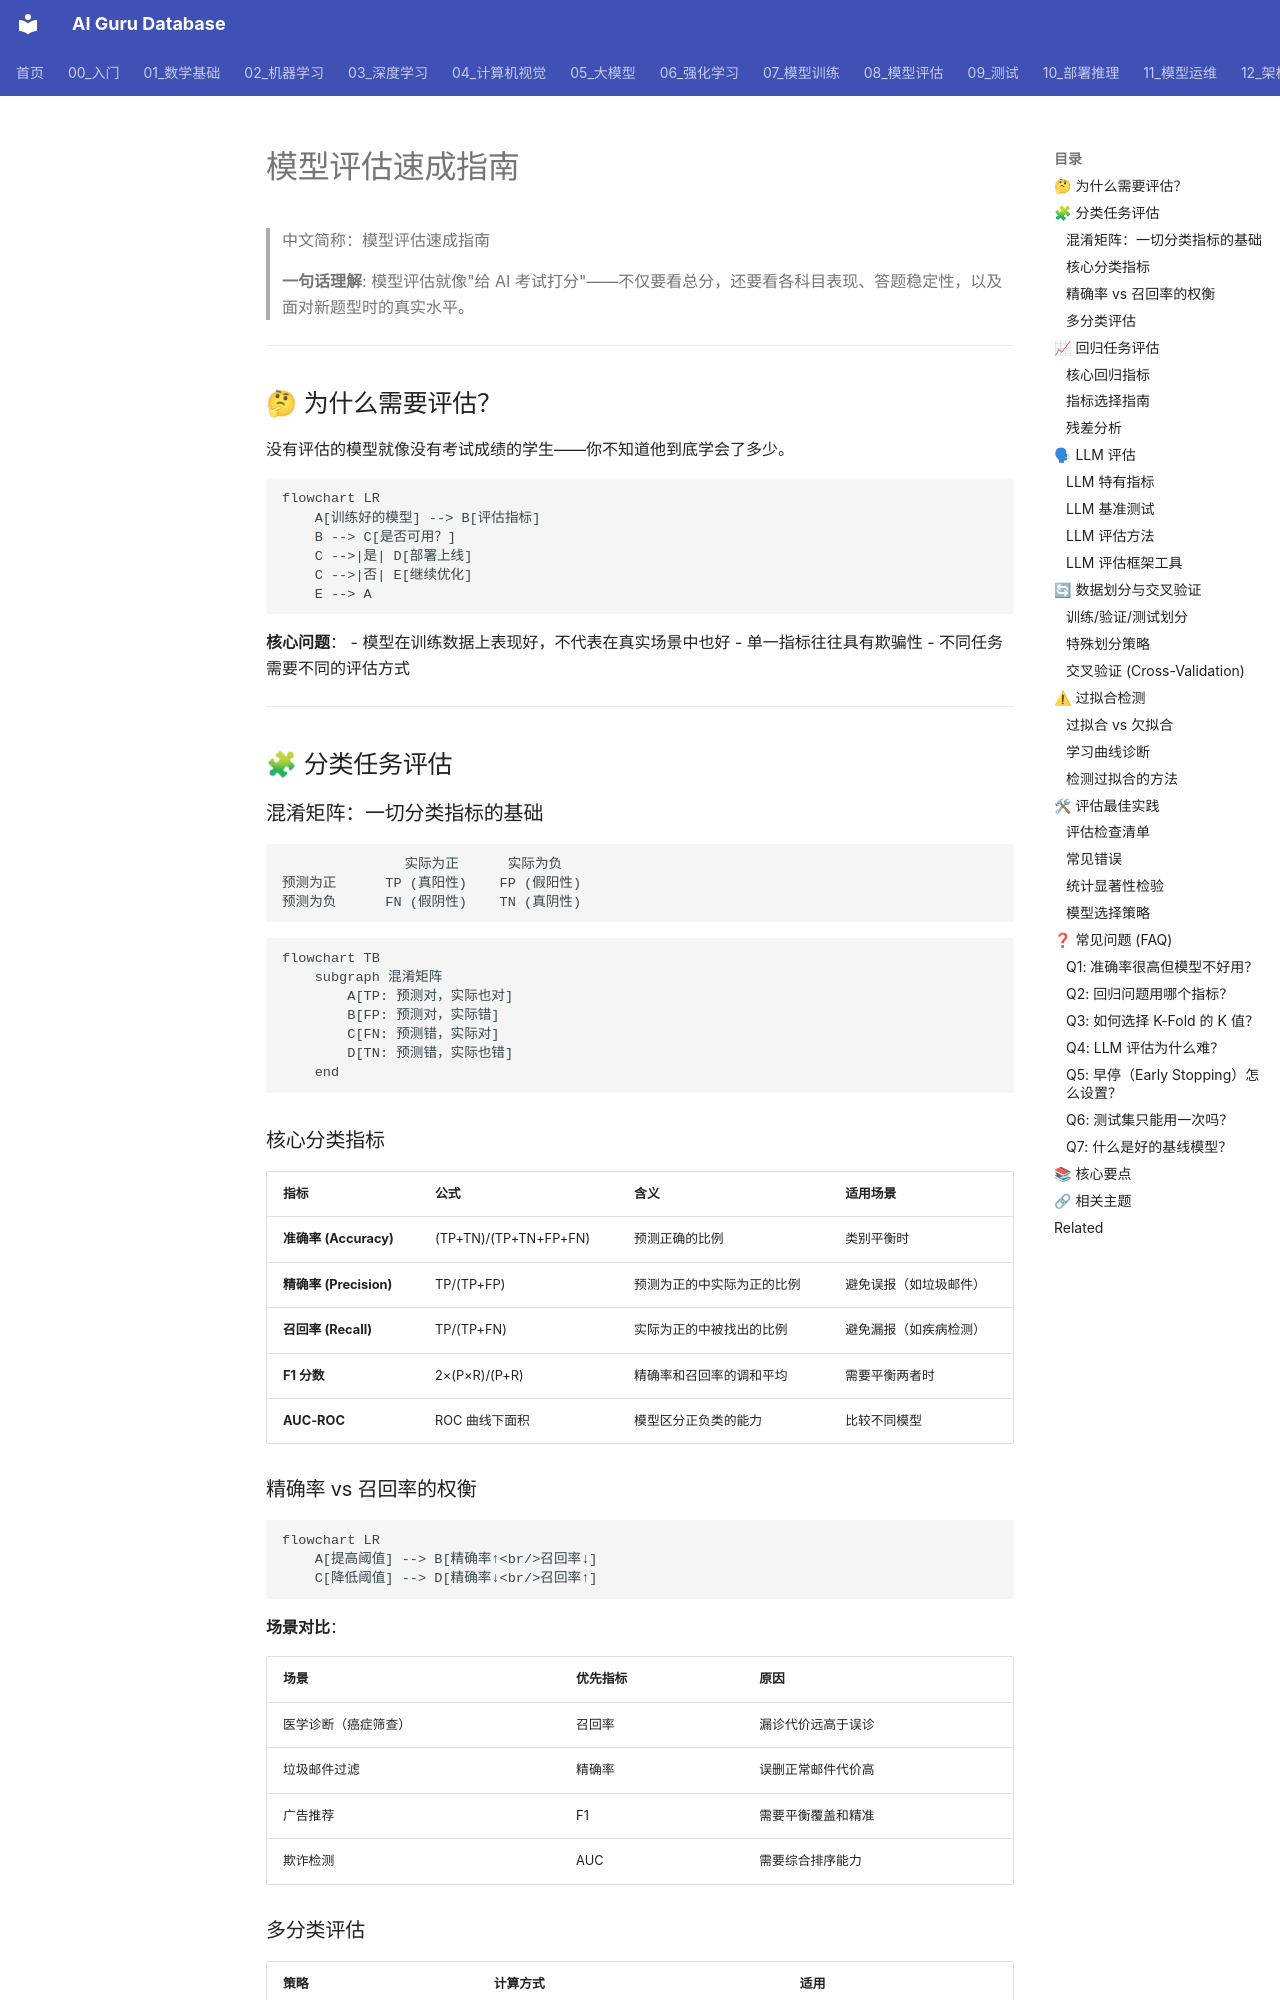

repository: ai-guru-global/ai-guru-database · page: 08_模型评估/01_评估基础/02_评估_简明指南/index.html · generator: mkdocs

---
title: '模型评估速成指南'
category: '08-model-evaluation'
tags: ["model-evaluation", "metrics", "ab-testing", "benchmark"]
summary: '> **一句话理解**: 模型评估就像"给AI考试打分"——不仅要看总分，还要看各科目表现、答题稳定性，以及面对新题型时的真实水平。'
created: '2026-05-31'
updated: '2026-05-31'
tier: supporting
aliases:
  - "Evaluation In Nutshell"
  - "Evaluation in nutshell"
sources: []

name_zh: "模型评估速成指南"
---
# 模型评估速成指南

> 中文简称：模型评估速成指南

> **一句话理解**: 模型评估就像"给 AI 考试打分"——不仅要看总分，还要看各科目表现、答题稳定性，以及面对新题型时的真实水平。

---

## 🤔 为什么需要评估？

没有评估的模型就像没有考试成绩的学生——你不知道他到底学会了多少。

```mermaid
flowchart LR
    A[训练好的模型] --> B[评估指标]
    B --> C[是否可用？]
    C -->|是| D[部署上线]
    C -->|否| E[继续优化]
    E --> A
```

**核心问题**：
- 模型在训练数据上表现好，不代表在真实场景中也好
- 单一指标往往具有欺骗性
- 不同任务需要不同的评估方式

---

## 🧩 分类任务评估

### 混淆矩阵：一切分类指标的基础

```
               实际为正      实际为负
预测为正      TP (真阳性)    FP (假阳性)
预测为负      FN (假阴性)    TN (真阴性)
```

```mermaid
flowchart TB
    subgraph 混淆矩阵
        A[TP: 预测对，实际也对]
        B[FP: 预测对，实际错]
        C[FN: 预测错，实际对]
        D[TN: 预测错，实际也错]
    end
```

### 核心分类指标

| 指标 | 公式 | 含义 | 适用场景 |
|------|------|------|----------|
| **准确率 (Accuracy)** | (TP+TN)/(TP+TN+FP+FN) | 预测正确的比例 | 类别平衡时 |
| **精确率 (Precision)** | TP/(TP+FP) | 预测为正的中实际为正的比例 | 避免误报（如垃圾邮件） |
| **召回率 (Recall)** | TP/(TP+FN) | 实际为正的中被找出的比例 | 避免漏报（如疾病检测） |
| **F1 分数** | 2×(P×R)/(P+R) | 精确率和召回率的调和平均 | 需要平衡两者时 |
| **AUC-ROC** | ROC 曲线下面积 | 模型区分正负类的能力 | 比较不同模型 |
